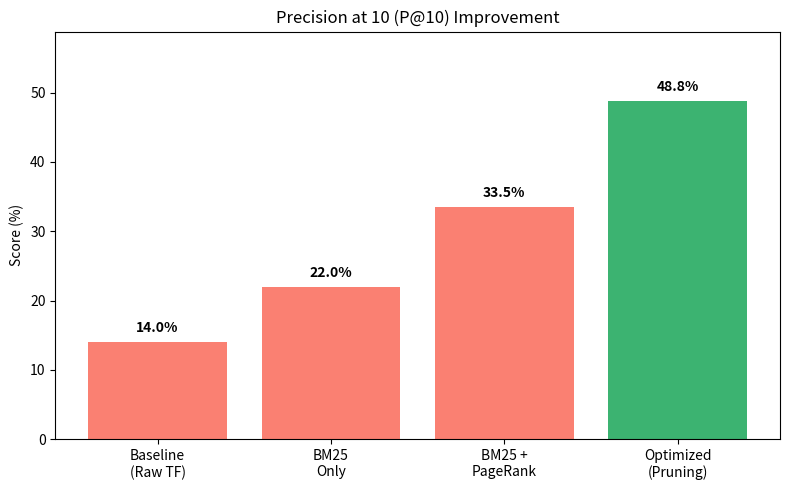

The matplotlib source for this figure:
import matplotlib.pyplot as plt

# --- DATA ---
# Fixed: Added 4th label to match the 4 data points
attempts_labels = ['Baseline\n(Raw TF)', 'BM25\nOnly', 'BM25 +\nPageRank', 'Optimized\n(Pruning)']
execution_times = [8.0, 5.8, 6.1, 0.4]
p_at_10_scores = [14.0, 22.0, 33.5, 48.8]

# --- GRAPH 1: EXECUTION TIME ---
plt.figure(figsize=(8, 5))
# Highlight the final bar in green, others in skyblue
colors = ['skyblue', 'skyblue', 'skyblue', 'mediumseagreen']
bars = plt.bar(attempts_labels, execution_times, color=colors)

plt.axhline(y=4, color='red', linestyle='--', label='Max Latency Threshold (4s)')
plt.title('Execution Time per Experiment')
plt.ylabel('Time (seconds)')

# Fixed: Adjusted limit to show the highest value (8s) comfortably
plt.ylim(0, max(execution_times) + 1)
plt.legend()

for bar in bars:
    yval = bar.get_height()
    plt.text(bar.get_x() + bar.get_width()/2, yval + 0.1, f'{yval}s', ha='center', va='bottom', fontweight='bold')

plt.tight_layout()
plt.savefig('time_graph.png')
print("Saved time_graph.png")
plt.close()

# --- GRAPH 2: PRECISION @ 10 ---
plt.figure(figsize=(8, 5))
# Highlight the final bar in green, others in salmon
colors_p = ['salmon', 'salmon', 'salmon', 'mediumseagreen']
bars2 = plt.bar(attempts_labels, p_at_10_scores, color=colors_p)

plt.title('Precision at 10 (P@10) Improvement')
plt.ylabel('Score (%)')
plt.ylim(0, max(p_at_10_scores) + 10) # Add headroom for labels

for bar in bars2:
    yval = bar.get_height()
    plt.text(bar.get_x() + bar.get_width()/2, yval + 1, f'{yval}%', ha='center', va='bottom', fontweight='bold')

plt.tight_layout()
plt.savefig('p_at_10_graph.png')
print("Saved p_at_10_graph.png")